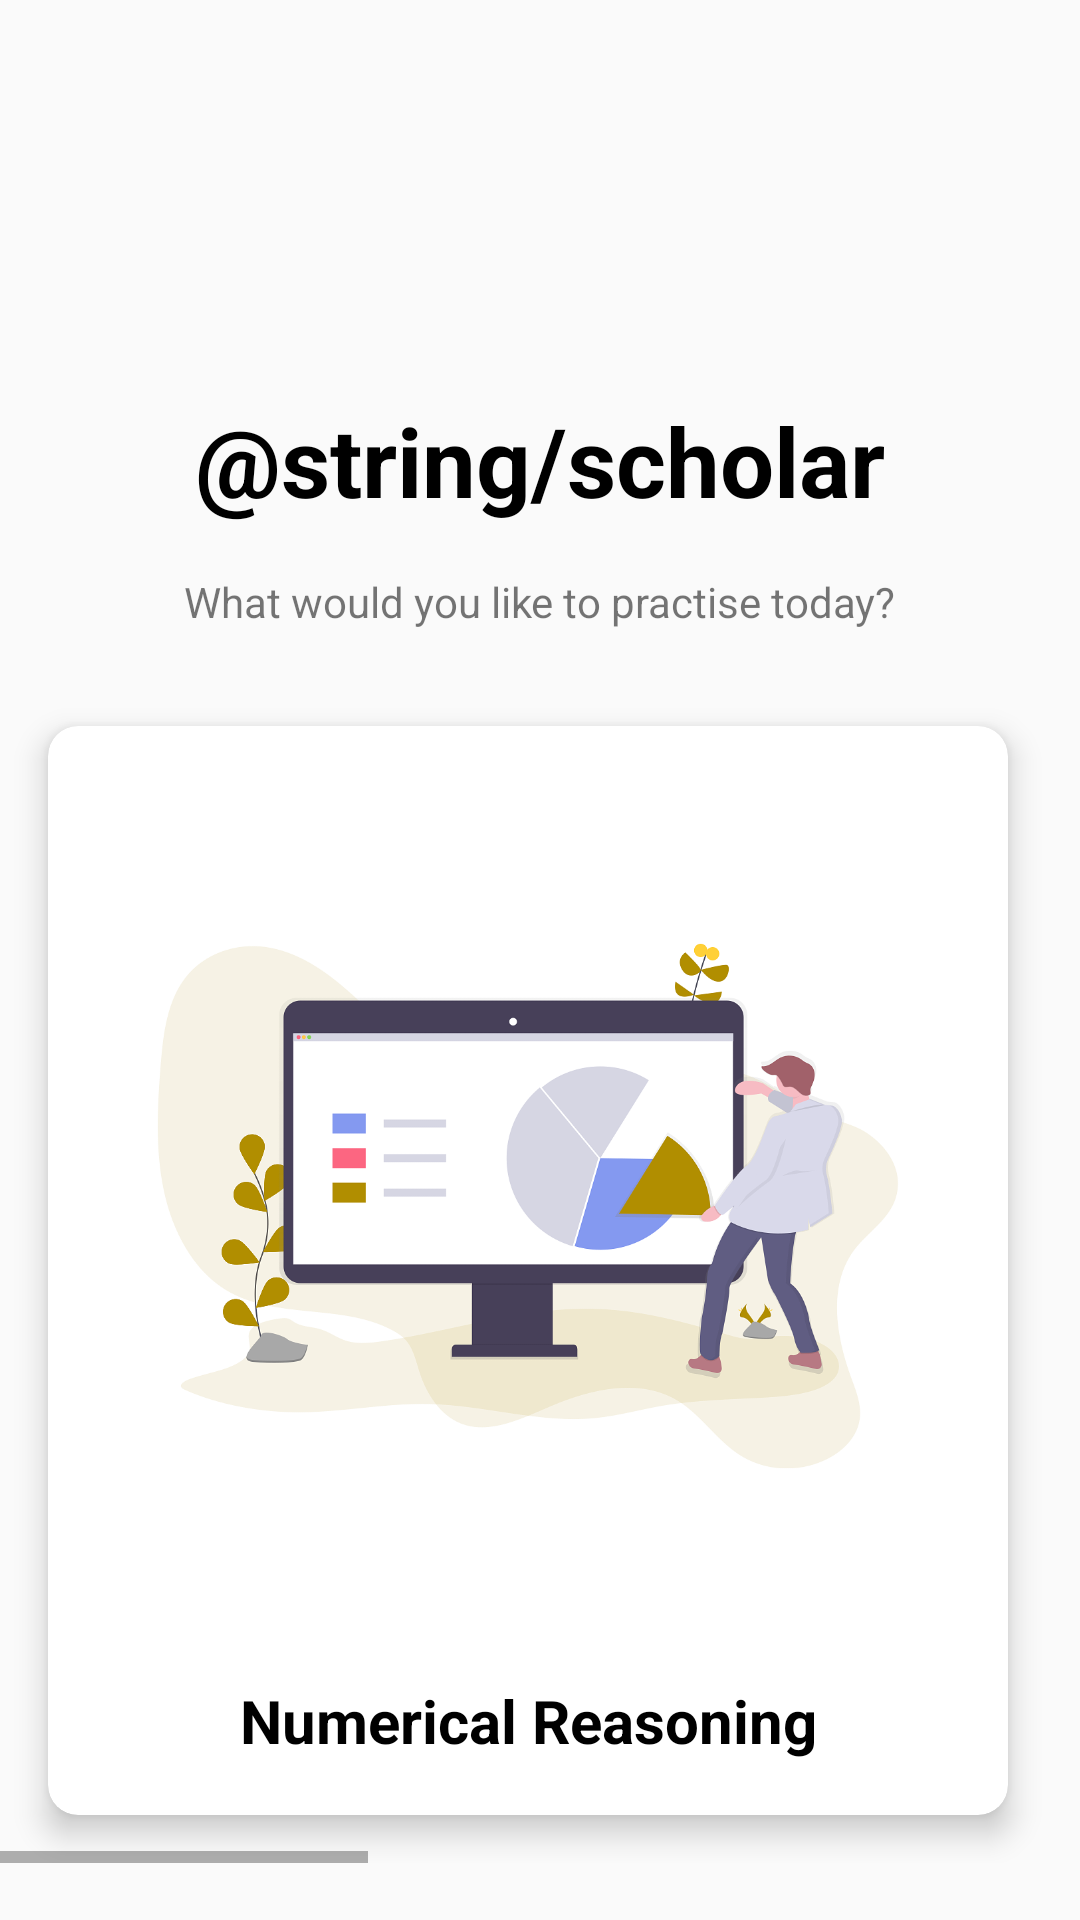

Produce the Android XML layout that renders to this screen, including the resource entries it uses.
<!-- AndroidManifest.xml: activity theme Theme.TestTaker -->
<!-- res/layout/activity_main.xml -->
<?xml version="1.0" encoding="utf-8"?>

<ScrollView xmlns:android="http://schemas.android.com/apk/res/android"
    xmlns:tools="http://schemas.android.com/tools"
    android:layout_width="match_parent"
    android:layout_height="match_parent">


    <LinearLayout
        android:layout_width="match_parent"
        android:layout_height="wrap_content"
        android:orientation="vertical"
        tools:context=".MainActivity">

        <LinearLayout
            android:layout_width="match_parent"
            android:layout_height="0dp"
            android:layout_weight="2"
            android:orientation="vertical"
            android:paddingTop="100dp">

            <TextView
                android:layout_width="wrap_content"
                android:layout_height="wrap_content"
                android:layout_gravity="center"
                android:fontFamily="sans-serif"
                android:paddingTop="32dp"
                android:text="@string/scholar"
                android:textColor="#000"
                android:textSize="32sp"
                android:textStyle="bold" />

            <TextView
                android:layout_width="wrap_content"
                android:layout_height="wrap_content"
                android:layout_gravity="center"
                android:padding="16dp"
                android:text="What would you like to practise today?" />

        </LinearLayout>

        <HorizontalScrollView
            android:layout_width="wrap_content"
            android:layout_height="wrap_content">

            <LinearLayout
                android:layout_width="wrap_content"
                android:layout_height="wrap_content"
                android:gravity="bottom"
                android:orientation="horizontal">

                <androidx.cardview.widget.CardView style="@style/CardStyle">

                    <LinearLayout
                        android:id="@+id/numericalTv"
                        android:layout_width="wrap_content"
                        android:layout_height="wrap_content"
                        android:orientation="vertical">

                        <ImageView
                            android:layout_width="300dp"
                            android:layout_height="300dp"
                            android:scaleType="fitCenter"
                            android:src="@drawable/numerical" />

                        <TextView
                            android:layout_width="match_parent"
                            android:layout_height="wrap_content"
                            android:gravity="center_horizontal"
                            android:padding="8dp"
                            android:text="Numerical Reasoning"
                            android:textColor="#000"
                            android:textSize="20dp"
                            android:textStyle="bold" />
                    </LinearLayout>
                </androidx.cardview.widget.CardView>

                <androidx.cardview.widget.CardView style="@style/CardStyle">

                    <LinearLayout
                        android:id="@+id/verbal"
                        android:layout_width="wrap_content"
                        android:layout_height="wrap_content"
                        android:orientation="vertical">

                        <ImageView
                            android:layout_width="300dp"
                            android:layout_height="300dp"
                            android:src="@drawable/verbal" />

                        <TextView
                            android:layout_width="match_parent"
                            android:layout_height="wrap_content"
                            android:gravity="center_horizontal"
                            android:padding="8dp"
                            android:text="Verbal Reasoning"
                            android:textColor="#000"
                            android:textSize="20dp"
                            android:textStyle="bold" />
                    </LinearLayout>
                </androidx.cardview.widget.CardView>

                <androidx.cardview.widget.CardView style="@style/CardStyle">

                    <LinearLayout
                        android:id="@+id/Abstract"
                        android:layout_width="wrap_content"
                        android:layout_height="wrap_content"
                        android:orientation="vertical">

                        <ImageView
                            android:layout_width="300dp"
                            android:layout_height="300dp"
                            android:src="@drawable/aabstract" />

                        <TextView
                            android:layout_width="match_parent"
                            android:layout_height="wrap_content"
                            android:layout_weight="1"
                            android:gravity="center_horizontal"
                            android:padding="8dp"
                            android:text="Abstract Reasoning"
                            android:textColor="#000"
                            android:textSize="20dp"
                            android:textStyle="bold" />
                    </LinearLayout>
                </androidx.cardview.widget.CardView>
            </LinearLayout>
        </HorizontalScrollView>


    </LinearLayout>
</ScrollView>
<!-- resources referenced by this layout -->
<resources>
  <!-- drawable aabstract: jpg bitmap (drawable, 38762 bytes) -->
  <!-- drawable numerical: png bitmap (drawable, 97396 bytes) -->
  <!-- drawable verbal: png bitmap (drawable, 217543 bytes) -->
  <style name="CardStyle" parent="AppTheme">
          <item name="android:layout_width">match_parent</item>
          <item name="android:layout_height">wrap_content</item>
          <item name="android:layout_weight">1</item>
          <item name="cardElevation">6dp</item>
          <item name="cardCornerRadius">10dp</item>
          <item name="contentPadding">10dp</item>
          <item name="android:layout_margin">16dp</item>
      </style>
  <style name="Theme.TestTaker" parent="android:Theme.Material.Light.NoActionBar" />
  <style name="AppTheme" parent="Theme.AppCompat.Light.DarkActionBar">
          
          <item name="colorPrimary">#E8EAF6</item>
          <item name="colorPrimaryDark">@color/colorPrimaryDark</item>
          <item name="colorAccent">@color/colorAccent</item>
          <item name="windowNoTitle">true</item>
          <item name="windowActionBar">false</item>
      </style>
  <!-- not gathered from this repository: default colours our renderer supplied (Android Studio template values) -->
  <color name="colorPrimaryDark">#FF3700B3</color>
  <color name="colorAccent">#FF03DAC5</color>
</resources>
